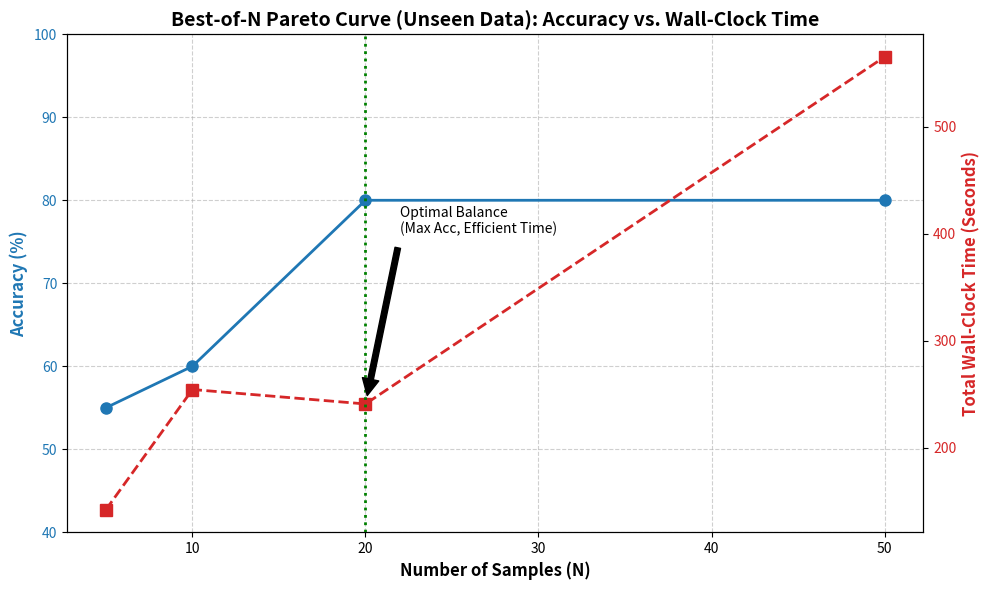

This figure's Python source:
import matplotlib.pyplot as plt

# Your NEW Unseen Dataset Data
n_values = [5, 10, 20, 50]
accuracies = [55.0, 60.0, 80.0, 80.0]
wall_clock_times = [142.39, 254.50, 241.00, 565.04]

fig, ax1 = plt.subplots(figsize=(10, 6))

# Plot Accuracy (Left Y-Axis)
color = 'tab:blue'
ax1.set_xlabel('Number of Samples (N)', fontsize=12, fontweight='bold')
ax1.set_ylabel('Accuracy (%)', color=color, fontsize=12, fontweight='bold')
ax1.plot(n_values, accuracies, marker='o', color=color, linewidth=2, markersize=8, label="Accuracy")
ax1.tick_params(axis='y', labelcolor=color)
ax1.set_ylim(40, 100) # Adjusted Y-axis for the new data range
ax1.grid(True, linestyle='--', alpha=0.6)

# Create a second Y-axis for Time (Right Y-Axis)
ax2 = ax1.twinx()
color = 'tab:red'
ax2.set_ylabel('Total Wall-Clock Time (Seconds)', color=color, fontsize=12, fontweight='bold')
ax2.plot(n_values, wall_clock_times, marker='s', color=color, linewidth=2, markersize=8, linestyle='dashed', label="Time (s)")
ax2.tick_params(axis='y', labelcolor=color)

# Highlight the Optimal N
plt.axvline(x=20, color='green', linestyle=':', linewidth=2, label="Optimal N (Mac)")
plt.annotate('Optimal Balance\n(Max Acc, Efficient Time)', xy=(20, 241.00), xytext=(22, 400),
             arrowprops=dict(facecolor='black', shrink=0.05), fontsize=10)

# Title and Layout
plt.title('Best-of-N Pareto Curve (Unseen Data): Accuracy vs. Wall-Clock Time', fontsize=14, fontweight='bold')
fig.tight_layout()

# Save the plot
plt.savefig("pareto_curve_unseen.png", dpi=300)
print("Pareto curve saved successfully as 'pareto_curve_unseen.png'!")
